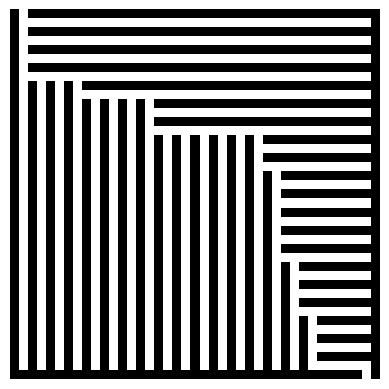

Reproduce this figure in Python. (Note: this script raises an exception after producing the figure.)
"""https://www.cnblogs.com/WayneShao/p/5882680.html
https://bost.ocks.org/mike/algorithms/#maze-generation"""

import numpy as np
from matplotlib import pyplot as plt
import matplotlib.animation as animation
import matplotlib.colors as colors
from matplotlib.animation import FFMpegWriter as Writer


class MazeGenerator:
    def __init__(self, collect_picture=False):
        self.collect_picture = collect_picture

    def gen(self, h, w, start, end):
        """生成辅助数组
        m: 偶数下标是墙壁域，奇数下标是路径域；值为假为墙壁，置为真为路径"""
        start = start or (0, 0)
        end = end or (h, w)
        m = np.zeros((h * 2 + 1, w * 2 + 1), dtype=bool)

        # 起点和终点
        m[start[0], start[1] + 1] = 1
        m[start[0] + 1, start[1] + 1] = 1
        m[2 * end[0], 2 * end[1] - 1] = 1

        n = h * w
        flag = np.zeros(n, dtype=bool)
        arr = np.zeros((n, n), dtype=bool)

        # 构建图
        for i in range(n):
            if i % w > 0:
                arr[i, i - 1] = 1
            if i % w < w - 1:
                arr[i, i + 1] = 1
            if i >= w:
                arr[i, i - w] = 1
            if i < n - w:
                arr[i, i + w] = 1

        return m, arr, flag, start, end

    def BFS(self, h=10, w=10, start=None, end=None, draw_args=dict()):
        """随机广度优先遍历"""
        if self.collect_picture:
            self.draw_initialize()

        m, arr, flag, start, end = self.gen(h, w, start, end)

        iu = start[0] * w + start[1]
        queue = [iu]
        flag[iu] = 1
        while queue:
            iu = queue.pop(0)
            ivs = np.where(arr[iu] == 1)[0]
            np.random.shuffle(ivs)
            for iv in ivs:
                if not flag[iv]:
                    i0, j0 = iu // w, iu % w
                    i1, j1 = iv // w, iv % w
                    if i0 == i1:
                        m[2 * i0 + 1, 2 * max(j0, j1)] = 1
                    else:
                        m[2 * max(i0, i1), 2 * j0 + 1] = 1
                    m[2 * i1 + 1, 2 * j1 + 1] = 1

                    if self.collect_picture:
                        self.collect_pic(m)

                    flag[iv] = 1
                    queue.append(iv)

        if self.collect_picture:
            self.show(m, draw_args)

        return m

    def DFS(self, h=10, w=10, start=None, end=None, draw_args=dict()):
        """随机深度优先遍历"""

        def recursive(iu):
            flag[iu] = 1
            ivs = np.where(arr[iu] == 1)[0]
            np.random.shuffle(ivs)
            for iv in ivs:
                if not flag[iv]:
                    i0, j0 = iu // w, iu % w
                    i1, j1 = iv // w, iv % w
                    if i0 == i1:
                        m[2 * i0 + 1, 2 * max(j0, j1)] = 1
                    else:
                        m[2 * max(i0, i1), 2 * j0 + 1] = 1
                    m[2 * i1 + 1, 2 * j1 + 1] = 1

                    if self.collect_picture:
                        self.collect_pic(m)

                    recursive(iv)

        if self.collect_picture:
            self.draw_initialize()

        m, arr, flag, start, end = self.gen(h, w, start, end)

        iu = start[0] * w + start[1]

        recursive(iu)

        if self.collect_picture:
            self.show(m, draw_args)

        return m

    def prim(self, h=10, w=10, start=None, end=None, draw_args=dict()):
        """随机生成树"""

        if self.collect_picture:
            self.draw_initialize()

        m, arr, flag, start, end = self.gen(h, w, start, end)
        iu = start[0] * w + start[1]
        flag[iu] = 1

        while 0 in flag:
            cache = []
            for iu in np.where(flag == 1)[0]:
                for iv in np.where(arr[iu, :] == 1)[0]:
                    if not flag[iv]:
                        cache.append((iu, iv))

            i = np.random.randint(len(cache))
            iu, iv = cache[i]
            flag[iv] = 1

            i0, j0 = iu // w, iu % w
            i1, j1 = iv // w, iv % w
            if i0 == i1:
                m[2 * i0 + 1, 2 * max(j0, j1)] = 1
            else:
                m[2 * max(i0, i1), 2 * j0 + 1] = 1
            m[2 * i1 + 1, 2 * j1 + 1] = 1

            if self.collect_picture:
                self.collect_pic(m)

        if self.collect_picture:
            self.show(m, draw_args)

        return m

    def recursive_division(self, h=10, w=10, start=None, end=None, draw_args=dict()):
        """递归分割
        虽然说是递归的，但这里我用的是循环，hhh"""

        if self.collect_picture:
            self.draw_initialize()

        start = start or (0, 0)
        end = end or (h, w)

        m = np.ones((h * 2 + 1, w * 2 + 1), dtype=bool)
        m[(0, -1), :] = m[:, (0, -1)] = 0

        # 起点和终点
        m[start[0], start[1] + 1] = 1
        m[start[0] + 1, start[1] + 1] = 1
        m[2 * end[0], 2 * end[1] - 1] = 1

        p = [(0, h, 0, w)]
        while p:
            minh, maxh, minw, maxw = p.pop(0)
            h0, w0, h1, w2 = minh, minw, minh, minw
            if minh + 1 < maxh:     # 中间横边
                h0 = np.random.randint(minh + 1, maxh)
                m[h0 * 2, minw * 2:maxw * 2] = 0
                h1 = np.random.randint(h0, maxh)
                if self.collect_picture:
                    self.collect_pic(m)

            if minw + 1 < maxw:     # 中间竖边
                w0 = np.random.randint(minw + 1, maxw)
                m[minh * 2:maxh * 2, w0 * 2] = 0
                w2 = np.random.randint(w0, maxw)
                if self.collect_picture:
                    self.collect_pic(m)

            if h0 != minh:      # 横边右半部分打通
                m[h0 * 2, w2 * 2 + 1] = 1
                if self.collect_picture:
                    self.collect_pic(m)

            if w0 != minw:      # 竖边上半部分打通
                m[h1 * 2 + 1, w0 * 2] = 1
                if self.collect_picture:
                    self.collect_pic(m)

            if minw < w0:       # 横边左半部分打通
                w1 = np.random.randint(minw, w0)
                if h0 != minh:
                    m[h0 * 2, w1 * 2 + 1] = 1
                    if self.collect_picture:
                        self.collect_pic(m)

            if m[minh:h0, minw:w0].size > 1:
                p.append((minh, h0, minw, w0))
            if m[minh:h0, w0:maxw].size > 1:
                p.append((minh, h0, w0, maxw))
            if m[h0:maxh, minw:w0].size > 1:
                p.append((h0, maxh, minw, w0))
            if m[h0:maxh, w0:maxw].size > 1:
                p.append((h0, maxh, w0, maxw))

        if self.collect_picture:
            self.show(m, draw_args)

        return m

    def draw_initialize(self):
        self.ims = []
        self.fig, self.ax = plt.subplots()
        self.ax.set_axis_off()
        self.cmap = colors.ListedColormap(['black', 'white'])

    def collect_pic(self, m):
        self.ims.append([self.ax.imshow(m, cmap=self.cmap)])

    def show(self, m, draw_args):
        ani = animation.ArtistAnimation(self.fig, self.ims, interval=100,
                                        repeat=True, repeat_delay=1000)

        if draw_args.get('save_ani', None):
            ani.save(draw_args['save_ani'], writer=Writer(fps=50))

        if draw_args.get('show_ani', None):
            plt.show()

        fig, ax = plt.subplots()
        ax.imshow(m, cmap=self.cmap)

        if draw_args.get('save_result', None):
            plt.savefig(draw_args['save_result'])

        if draw_args.get('show_result', None):
            plt.show()


if __name__ == '__main__':
    np.random.seed(0)
    gen = MazeGenerator(collect_picture=True)

    gen.BFS(20, 20,
            draw_args={
                'show_ani': False,
                'save_ani': 'img/BFS.mp4',
                'show_result': True,
                'save_result': 'img/BFS.png'
            })

    gen.DFS(20, 20,
            draw_args={
                'show_ani': False,
                'save_ani': 'img/DFS.mp4',
                'show_result': True,
                'save_result': 'img/DFS.png'
            })

    gen.prim(20, 20,
             draw_args={
                 'show_ani': False,
                 'save_ani': 'img/prim.mp4',
                 'show_result': True,
                 'save_result': 'img/prim.png'
             })

    gen.recursive_division(20, 20,
                           draw_args={
                               'show_ani': False,
                               'save_ani': 'img/recursive_division.mp4',
                               'show_result': True,
                               'save_result': 'img/recursive_division.png'
                           })
